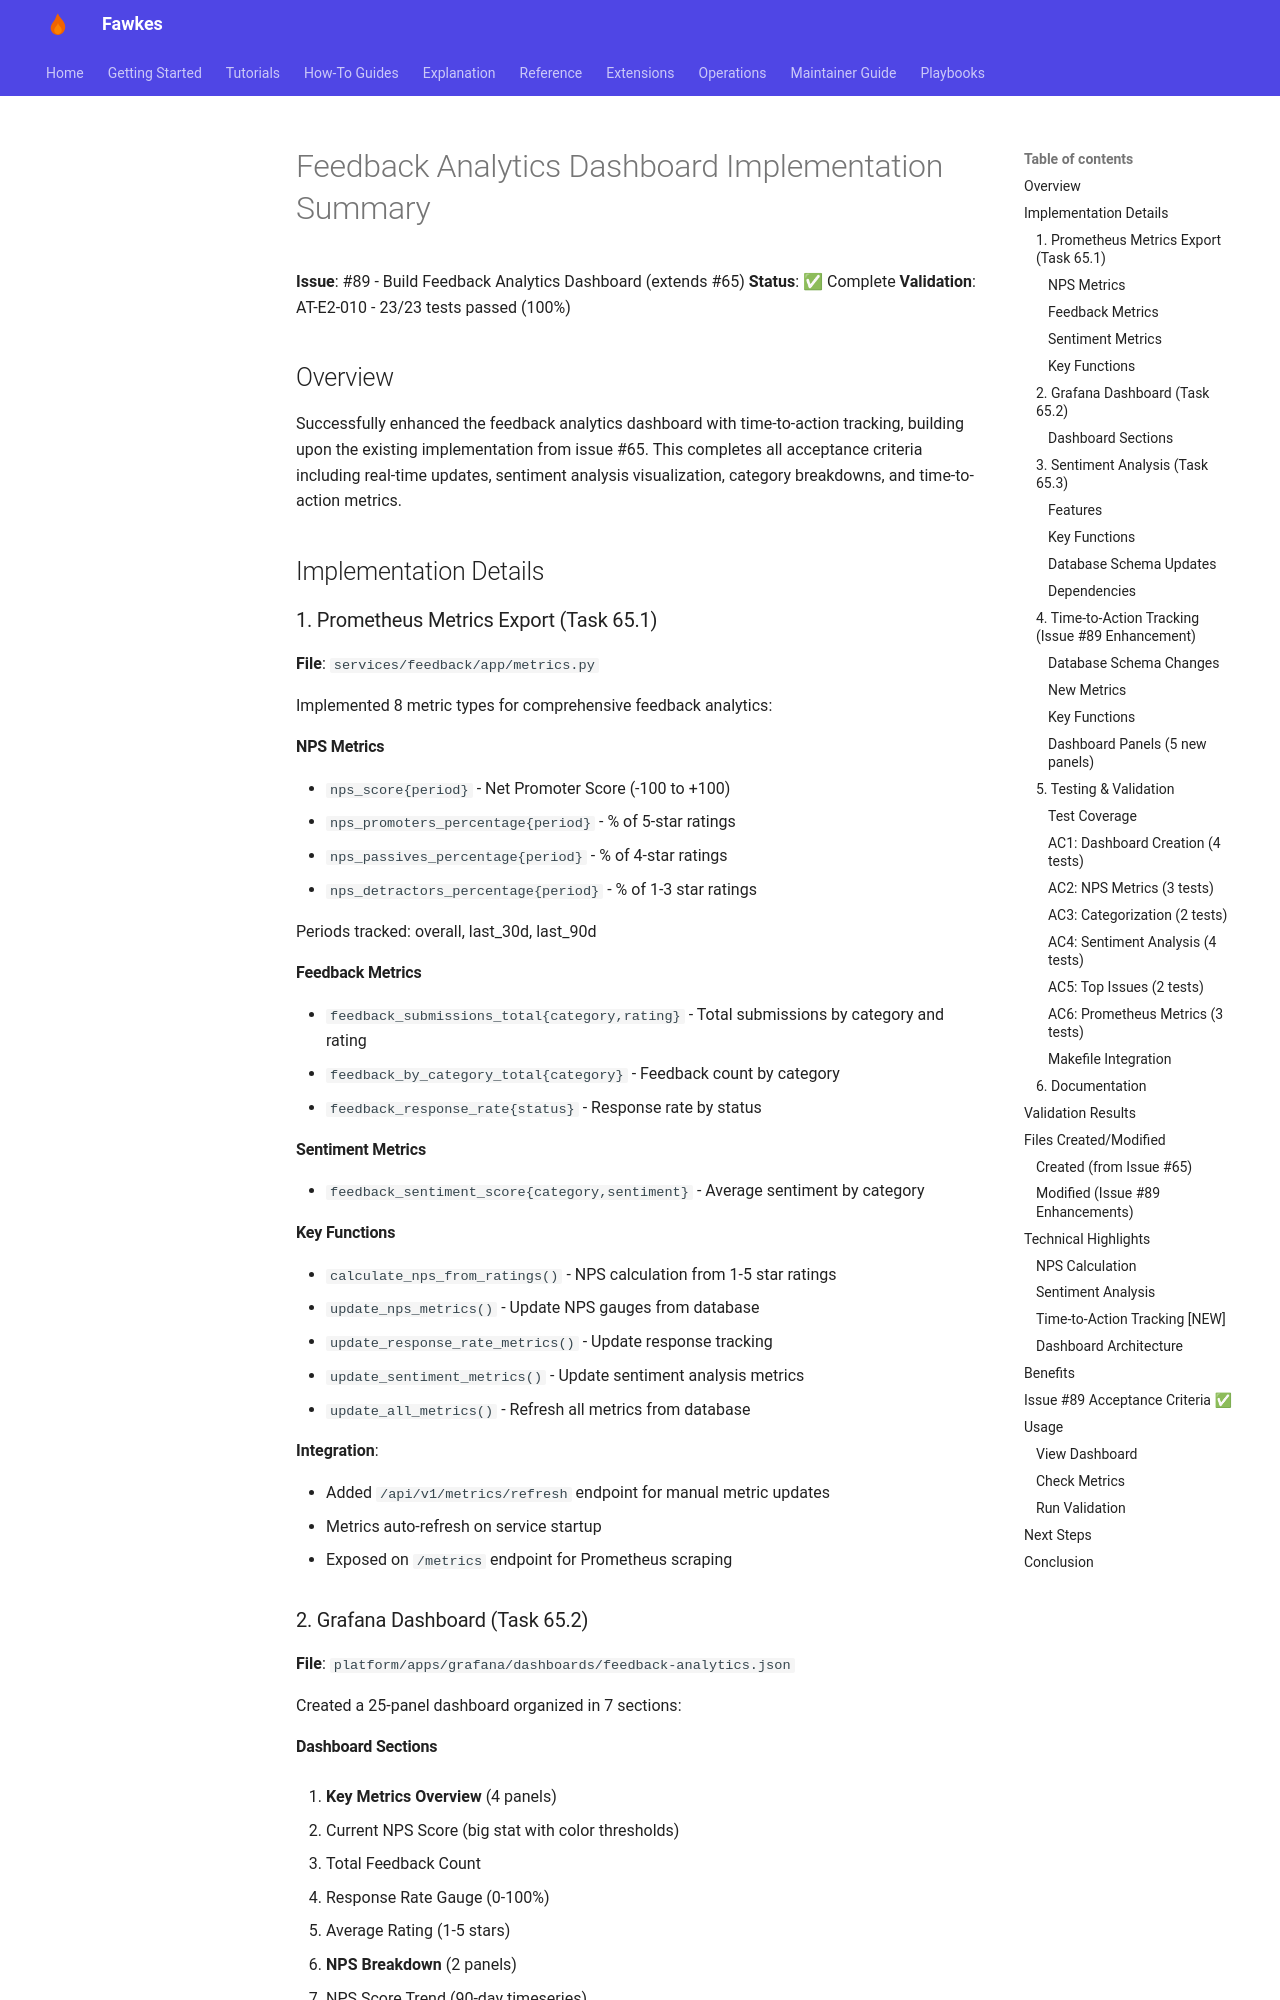

repository: paruff/fawkes · page: archive/implementation-notes/FEEDBACK_ANALYTICS_IMPLEMENTATION/index.html · generator: mkdocs

# Feedback Analytics Dashboard Implementation Summary

**Issue**: #89 - Build Feedback Analytics Dashboard (extends #65)
**Status**: ✅ Complete
**Validation**: AT-E2-010 - 23/23 tests passed (100%)

## Overview

Successfully enhanced the feedback analytics dashboard with time-to-action tracking, building upon the existing implementation from issue #65. This completes all acceptance criteria including real-time updates, sentiment analysis visualization, category breakdowns, and time-to-action metrics.

## Implementation Details

### 1. Prometheus Metrics Export (Task 65.1)

**File**: `services/feedback/app/metrics.py`

Implemented 8 metric types for comprehensive feedback analytics:

#### NPS Metrics

- `nps_score{period}` - Net Promoter Score (-100 to +100)
- `nps_promoters_percentage{period}` - % of 5-star ratings
- `nps_passives_percentage{period}` - % of 4-star ratings
- `nps_detractors_percentage{period}` - % of 1-3 star ratings

Periods tracked: overall, last_30d, last_90d

#### Feedback Metrics

- `feedback_submissions_total{category,rating}` - Total submissions by category and rating
- `feedback_by_category_total{category}` - Feedback count by category
- `feedback_response_rate{status}` - Response rate by status

#### Sentiment Metrics

- `feedback_sentiment_score{category,sentiment}` - Average sentiment by category

#### Key Functions

- `calculate_nps_from_ratings()` - NPS calculation from 1-5 star ratings
- `update_nps_metrics()` - Update NPS gauges from database
- `update_response_rate_metrics()` - Update response tracking
- `update_sentiment_metrics()` - Update sentiment analysis metrics
- `update_all_metrics()` - Refresh all metrics from database

**Integration**:

- Added `/api/v1/metrics/refresh` endpoint for manual metric updates
- Metrics auto-refresh on service startup
- Exposed on `/metrics` endpoint for Prometheus scraping

### 2. Grafana Dashboard (Task 65.2)

**File**: `platform/apps/grafana/dashboards/feedback-analytics.json`

Created a 25-panel dashboard organized in 7 sections:
